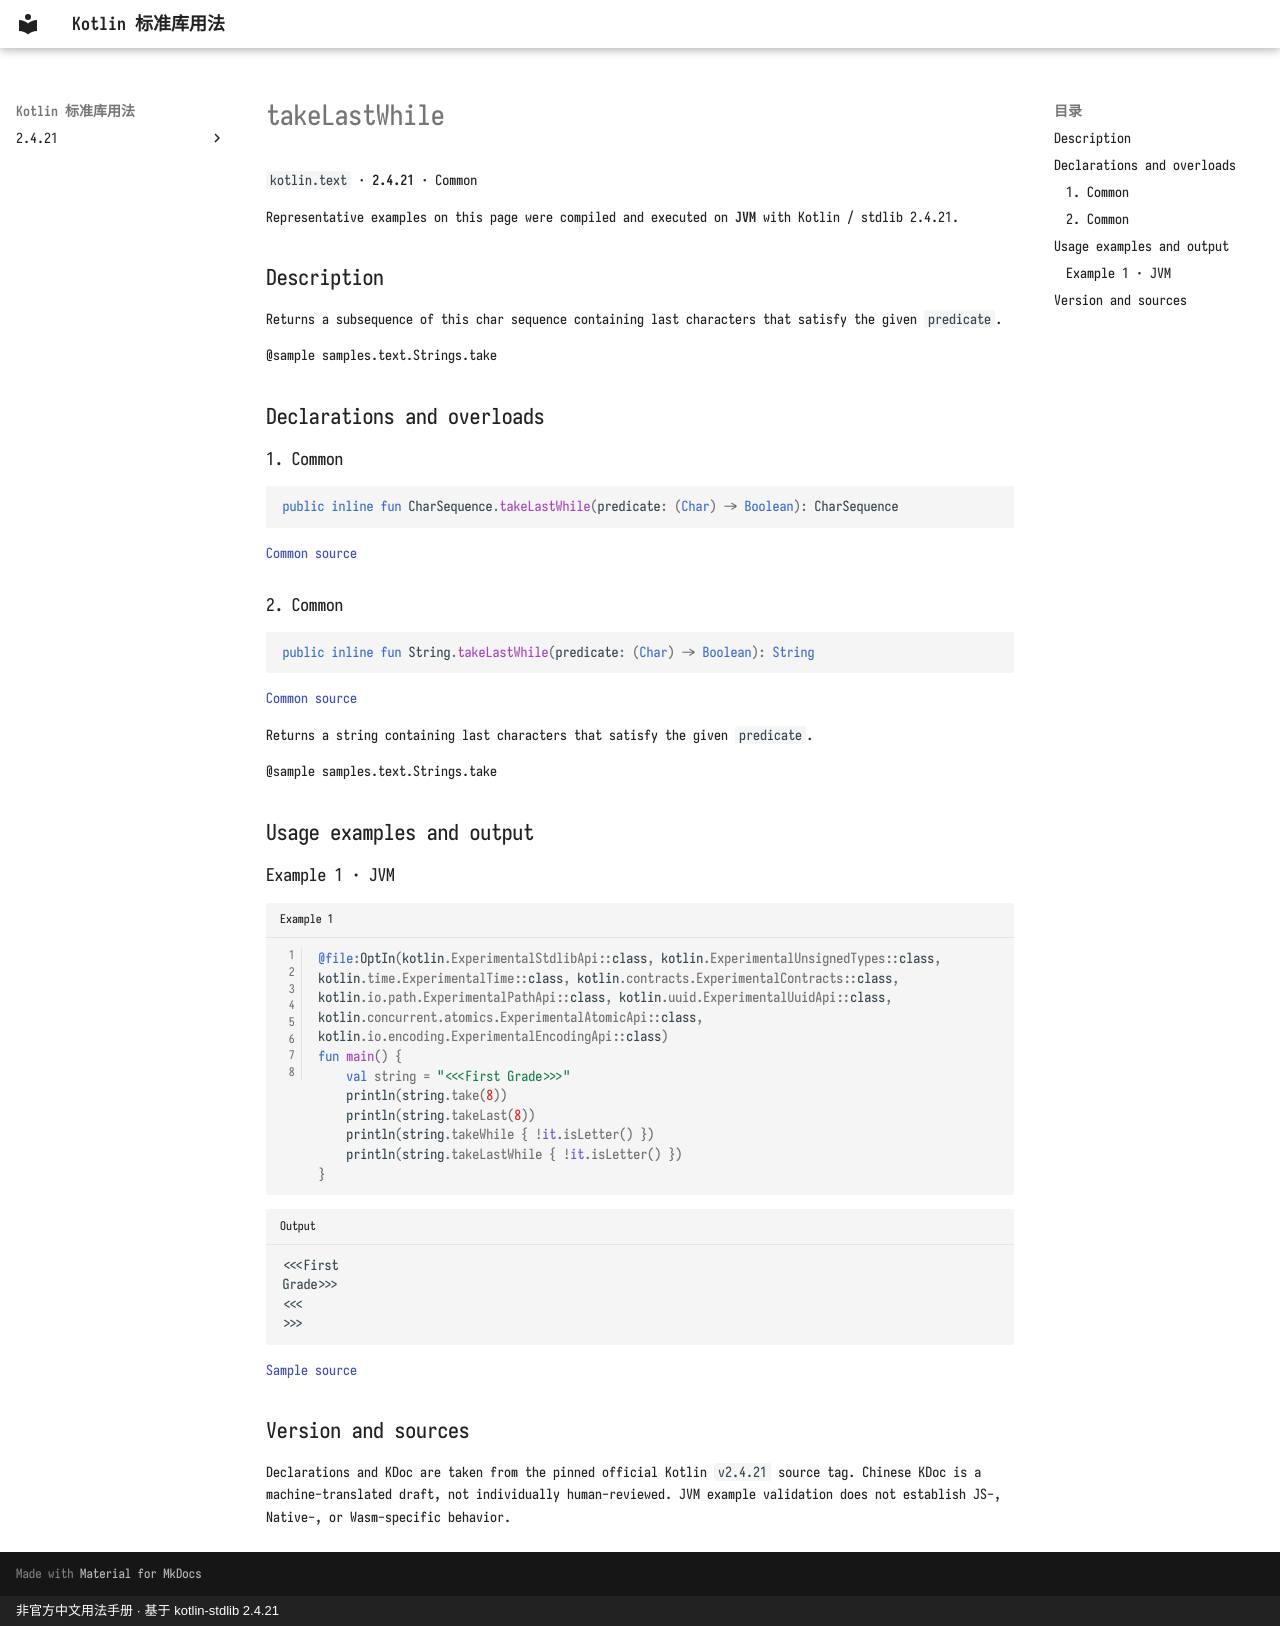

repository: oooooooko/kotlin-stdlib-docs · page: en/api/kotlin.text/takelastwhile--51d2c1ff/index.html · generator: mkdocs · copyright: 非官方中文用法手册 · 基于 kotlin-stdlib 2.4.21

# takeLastWhile

`kotlin.text` · **2.4.21** · Common

Representative examples on this page were compiled and executed on **JVM** with Kotlin / stdlib 2.4.21.

## Description

Returns a subsequence of this char sequence containing last characters that satisfy the given `predicate`.

@sample samples.text.Strings.take

## Declarations and overloads

### 1. Common

```kotlin
public inline fun CharSequence.takeLastWhile(predicate: (Char) -> Boolean): CharSequence
```

[Common source](https://github.com/JetBrains/kotlin/blob/v2.4.21/libraries/stdlib/common/src/generated/_Strings.kt#L611)

### 2. Common

```kotlin
public inline fun String.takeLastWhile(predicate: (Char) -> Boolean): String
```

[Common source](https://github.com/JetBrains/kotlin/blob/v2.4.21/libraries/stdlib/common/src/generated/_Strings.kt#L625)

Returns a string containing last characters that satisfy the given `predicate`.

@sample samples.text.Strings.take

## Usage examples and output

### Example 1 · JVM

```kotlin title="Example 1" linenums="1"
@file:OptIn(kotlin.ExperimentalStdlibApi::class, kotlin.ExperimentalUnsignedTypes::class, kotlin.time.ExperimentalTime::class, kotlin.contracts.ExperimentalContracts::class, kotlin.io.path.ExperimentalPathApi::class, kotlin.uuid.ExperimentalUuidApi::class, kotlin.concurrent.atomics.ExperimentalAtomicApi::class, kotlin.io.encoding.ExperimentalEncodingApi::class)
fun main() {
    val string = "<<<First Grade>>>"
    println(string.take(8))
    println(string.takeLast(8))
    println(string.takeWhile { !it.isLetter() })
    println(string.takeLastWhile { !it.isLetter() })
}
```

```text title="Output"
<<<First
Grade>>>
<<<
>>>
```

[Sample source](https://github.com/JetBrains/kotlin/blob/v2.4.21/libraries/stdlib/samples/test/samples/text/strings.kt#L446)

## Version and sources

Declarations and KDoc are taken from the pinned official Kotlin `v2.4.21` source tag. Chinese KDoc is a machine-translated draft, not individually human-reviewed. JVM example validation does not establish JS-, Native-, or Wasm-specific behavior.
